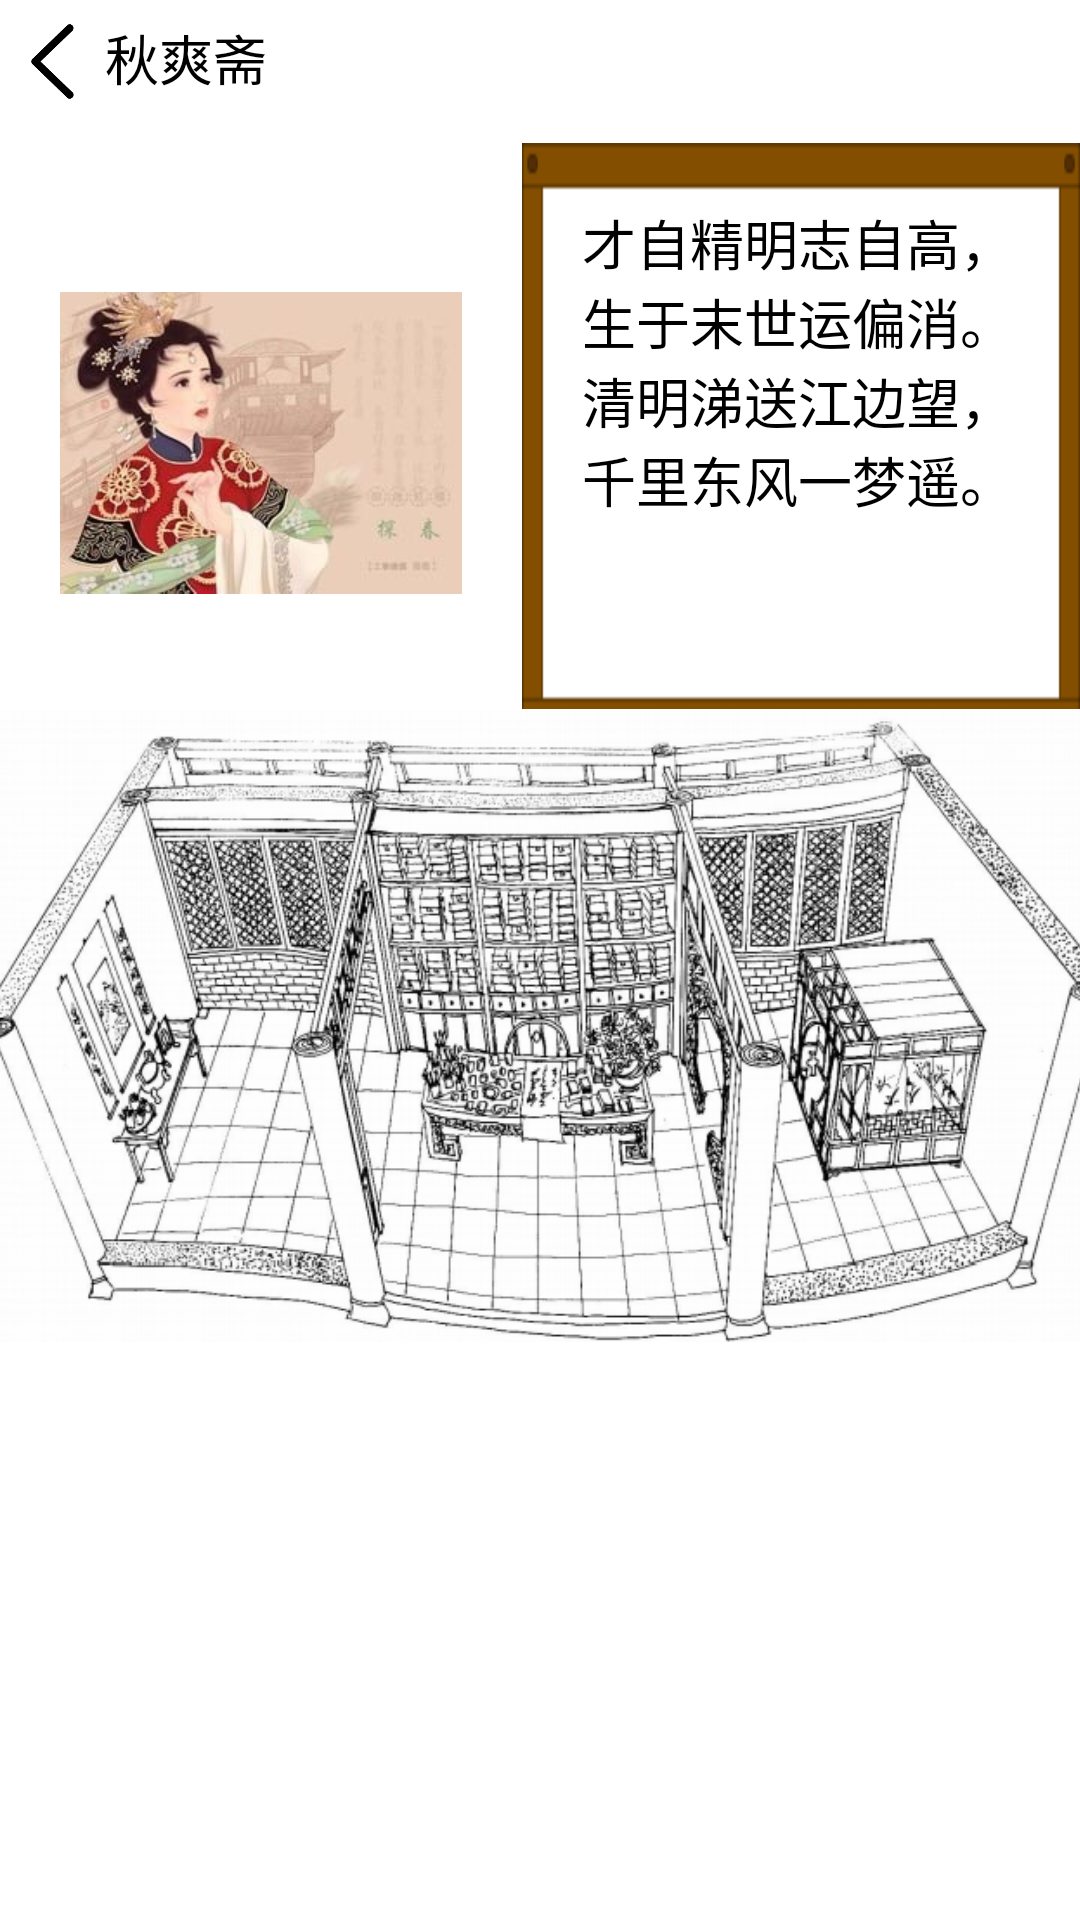

The Android layout XML behind this screen, and the referenced resources:
<!-- AndroidManifest.xml: application theme android:Theme.NoTitleBar -->
<!-- res/layout/qiushuangzhai.xml -->
<?xml version="1.0" encoding="utf-8"?>
<LinearLayout xmlns:android="http://schemas.android.com/apk/res/android"
    xmlns:app="http://schemas.android.com/apk/res-auto"
    xmlns:tools="http://schemas.android.com/tools"
    android:id="@+id/yhyLayout"
    android:layout_width="match_parent"
    android:layout_height="match_parent"
    android:background="#FFFFFF"
    android:orientation="vertical"
    tools:context=".MapActivity">

    

    <LinearLayout
        android:id="@+id/buttonLayout"
        android:layout_width="match_parent"
        android:layout_height="49dp"
        android:layout_weight="1"
        android:orientation="horizontal">

        <Button
            android:id="@+id/back"
            android:layout_width="25dp"
            android:layout_height="25dp"
            android:layout_margin="5dp"
            android:background="@drawable/returnbutton" />

        <TextView
            android:layout_width="match_parent"
            android:layout_height="match_parent"
            android:layout_marginTop="6dp"
            android:text="秋爽斋"
            android:textColor="@color/colorBlack"
            android:textSize="18dp" />

    </LinearLayout>

    <LinearLayout
        android:id="@+id/yhyContainer"
        android:layout_width="match_parent"
        android:layout_height="match_parent"
        android:layout_weight="30"
        android:orientation="horizontal">

        <androidx.constraintlayout.widget.ConstraintLayout
            android:id="@+id/yhyConstraint"
            android:layout_width="match_parent"
            android:layout_height="match_parent"
            android:layout_gravity="center">

            <LinearLayout
                android:id="@+id/person_verdict"
                android:layout_width="match_parent"
                android:layout_height="200dp"
                android:layout_weight="1"
                android:layout_marginTop="1dp"
                android:orientation="horizontal"
                tools:ignore="MissingConstraints">

                <ImageView
                    android:id="@+id/displayImage"
                    android:layout_width="134dp"
                    android:layout_height="199.5dp"
                    android:contentDescription="@null"
                    android:layout_marginLeft="20dp"
                    android:layout_marginRight="20dp"
                    android:layout_gravity="left"
                    android:scaleType="centerInside"
                    android:src="@drawable/jiatanchun" />

                <TextView
                    android:id="@+id/verdict"
                    android:layout_width="0dp"
                    android:layout_height="match_parent"
                    android:layout_weight="1"
                    android:layout_gravity="right"
                    android:background="@drawable/dialogbox"
                    android:contentDescription="@null"
                    android:padding="20dp"
                    android:text="@string/jiatanchun_verdict"
                    android:textColor="#000000"
                    android:textSize="18sp" />

            </LinearLayout>

            <ImageView
                android:id="@+id/room"
                android:layout_width="391dp"
                android:layout_height="391dp"
                android:layout_centerVertical="true"
                android:adjustViewBounds="true"
                android:contentDescription="@null"
                android:src="@drawable/qiushuangzhai"
                app:layout_constraintBottom_toBottomOf="parent"
                app:layout_constraintEnd_toEndOf="parent"
                app:layout_constraintStart_toStartOf="parent"
                app:layout_constraintTop_toTopOf="parent"
                app:layout_constraintVertical_bias="0.5" />

            <TextView
                android:id="@+id/dialog"
                android:layout_width="412dp"
                android:layout_height="198dp"
                android:background="@drawable/dialogbox"
                android:contentDescription="@null"
                android:padding="23dp"
                android:textColor="#000000"
                android:textSize="18sp"
                android:visibility="gone"
                app:layout_constraintBottom_toBottomOf="parent"
                app:layout_constraintEnd_toEndOf="parent"
                app:layout_constraintStart_toStartOf="parent" />
        </androidx.constraintlayout.widget.ConstraintLayout>
    </LinearLayout>



</LinearLayout>
<!-- resources referenced by this layout -->
<resources>
  <color name="colorBlack">#000000</color>
  <!-- drawable dialogbox: png bitmap (drawable, 2480 bytes) -->
  <!-- drawable jiatanchun: jpg bitmap (drawable, 16602 bytes) -->
  <!-- drawable qiushuangzhai: png bitmap (drawable, 231710 bytes) -->
  <!-- drawable returnbutton: png bitmap (drawable, 4139 bytes) -->
  <!-- drawable transfer_bg: png bitmap (drawable, 1666 bytes) -->
  <string name="jiatanchun_verdict">才自精明志自高，生于末世运偏消。清明涕送江边望，千里东风一梦遥。</string>
</resources>
